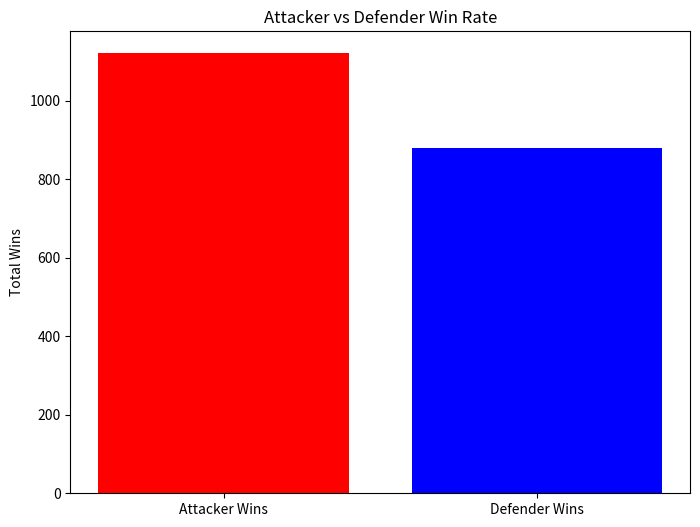

Reproduce this figure in Python.
# Assignment 5
# Author: Jake Daly
# program simulates 

import random
import numpy as py

# variables keep track of the total number of wins for attacker and defender across 1000 simulations
total_attacker_wins = 0
total_defender_wins = 0

for _ in range(1000): # loops the below code 1000 times 

    attacker_rolls = [random.randint(1, 6) for _ in range(3)] # random.randin() function used to simulate dice roll (values from 1-6) range is set to 3 because there are 3 attackers (3 dice rolls)

    defender_rolls = [random.randint(1, 6) for _ in range(2)] # range is set to 2 because there are 2 defenders (2 dice rolls)


    attacker_rolls = sorted(attacker_rolls, reverse=True) # sorted() and reverse=True organise the list in descending order (highest value to lowest)

    defender_rolls = sorted(defender_rolls, reverse=True)

    # set score to zero 
    attacker_wins = 0
    defender_wins = 0

    
    for i in range(len(defender_rolls)): # loops over the defender rolls which is 2
        if attacker_rolls[i] > defender_rolls[i]: # highest roll of the attacker is compared to the highest roll of the defender, if attacker dice roll is higher than defender, attacker wins. If the roll is equal to or less, defender wins
            attacker_wins += 1  # variable increases by 1
        else:
            defender_wins += 1  

   
    total_attacker_wins += attacker_wins # updates win for each loop
    total_defender_wins += defender_wins

# Print the total results after 1000 simulations
print("Total attacker wins:", total_attacker_wins)
print("Total defender wins:", total_defender_wins)

import matplotlib.pyplot as plt

# data for the bar chart
variables = ['Attacker Wins', 'Defender Wins']
data = [total_attacker_wins, total_defender_wins]

# plotting the bar chart
plt.figure(figsize=(8, 6))
plt.bar(variables, data, color=['red', 'blue'])
plt.title('Attacker vs Defender Win Rate')
plt.ylabel('Total Wins')
plt.savefig('attacker_vs_defender_win_rate.png')
plt.show()

# Resources
# https://www.w3schools.com/python/ref_func_range.asp
# https://docs.python.org/3/library/random.html